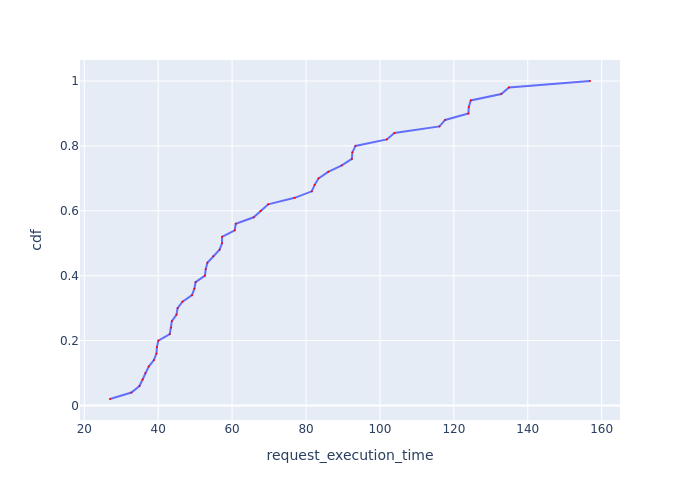

Values plotted in this chart, from the file beside it:
Request Id, request_execution_time, cdf
0_16, 26.96, 0.02
0_24, 32.76, 0.04
0_38, 34.93, 0.06
0_17, 35.8, 0.08
0_2, 36.51, 0.1
0_18, 37.44, 0.12
0_33, 38.83, 0.14
0_34, 39.54, 0.16
0_35, 39.65, 0.18
0_29, 40.06, 0.2
0_27, 43.13, 0.22
0_23, 43.51, 0.24
0_4, 43.7, 0.26
0_41, 44.96, 0.28
0_31, 45.25, 0.3
0_11, 46.57, 0.32
0_14, 49.16, 0.34
0_0, 49.79, 0.36
0_6, 50.12, 0.38
0_13, 52.65, 0.4
0_28, 52.87, 0.42
0_42, 53.31, 0.44
0_25, 54.92, 0.46
0_21, 56.61, 0.48
0_47, 57.27, 0.5
0_22, 57.29, 0.52
0_49, 60.71, 0.54
0_37, 60.99, 0.56
0_46, 65.84, 0.58
0_32, 67.72, 0.6
0_5, 69.77, 0.62
0_12, 76.92, 0.64
0_3, 81.56, 0.66
0_44, 82.33, 0.68
0_8, 83.39, 0.7
0_26, 85.99, 0.72
0_40, 89.69, 0.74
0_9, 92.4, 0.76
0_15, 92.54, 0.78
0_20, 93.37, 0.8
0_45, 101.9, 0.82
0_48, 103.9, 0.84
0_1, 116.1, 0.86
0_19, 117.6, 0.88
0_30, 123.9, 0.9
0_10, 124, 0.92
0_39, 124.6, 0.94
0_43, 132.8, 0.96
0_36, 134.9, 0.98
0_7, 156.8, 1.0
